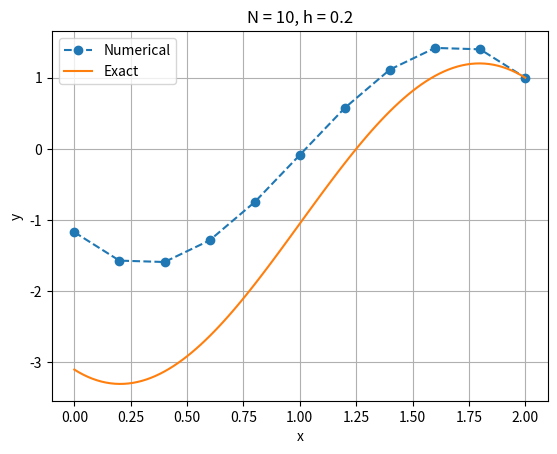

The script that saved this image:
# Import libraries
import numpy as np
import matplotlib.pyplot as plt

# Discretization
L = 2
N = 10
x = np.linspace(0, L, N+1)
h = L/N

# Boundary conditions information
yN = 1
phi = -2

# Create alpha, beta, gamma, f for j = 0, 1, 2, ..., N
alpha =  1/h**2*np.ones(N+1)
beta  = -2/h**2*np.ones(N+1)
gamma =  1/h**2*np.ones(N+1)
f = 10*np.cos(np.pi*x/L)

# Set up system of equations without accounting for BCs
K = np.zeros((N-1,N-1))
R = np.zeros(N-1)
# All rows
for i in range(0, N-1):
    # Loop variable     i = 0, 1, 2, ..., N-2
    # Equation variable j = 1, 2, 3, ..., N-1
    # Therefore, j = i+1
    j = i+1
    # First row
    if(i==0):
        K[i,i]   = beta[j]
        K[i,i+1] = alpha[j]
    # Last row
    elif(i==N-2):
        K[i,i-1] = gamma[j]
        K[i,i]   = beta[j]
    # Middle rows
    else:
        K[i,i-1] = gamma[j]
        K[i,i]   = beta[j]
        K[i,i+1] = alpha[j]
    # RHS
    R[i] = f[j]

# First row modification for Neumann condition
K[0,0] += gamma[1]
R[0]   += gamma[1]*h*phi
# Last row modification for Dirichlet condition
R[-1]  += -alpha[N-1]*yN

# Set up solve and BCs
y = np.zeros(N+1)               # Initialize
y[1:N] = np.linalg.solve(K, R)  # Solve for interior nodal values
y[0] = y[1] - h*phi             # Impose Neumann condition
y[N] = yN                       # Impose Dirichlet condition


# Plot numerical and exact solutions
xfine = np.linspace(0, L, 101)
ytrue = -10*(L/np.pi)**2*np.cos(xfine*np.pi/L) + phi*xfine + yN - 10*(L/np.pi)**2 - phi*L
plt.figure()
plt.plot(x,y,'o--',label='Numerical')
plt.plot(xfine,ytrue,label='Exact')
plt.grid()
plt.xlabel('x')
plt.ylabel('y')
plt.title('N = '+str(N)+', h = '+str(h))
plt.legend()
plt.show()


